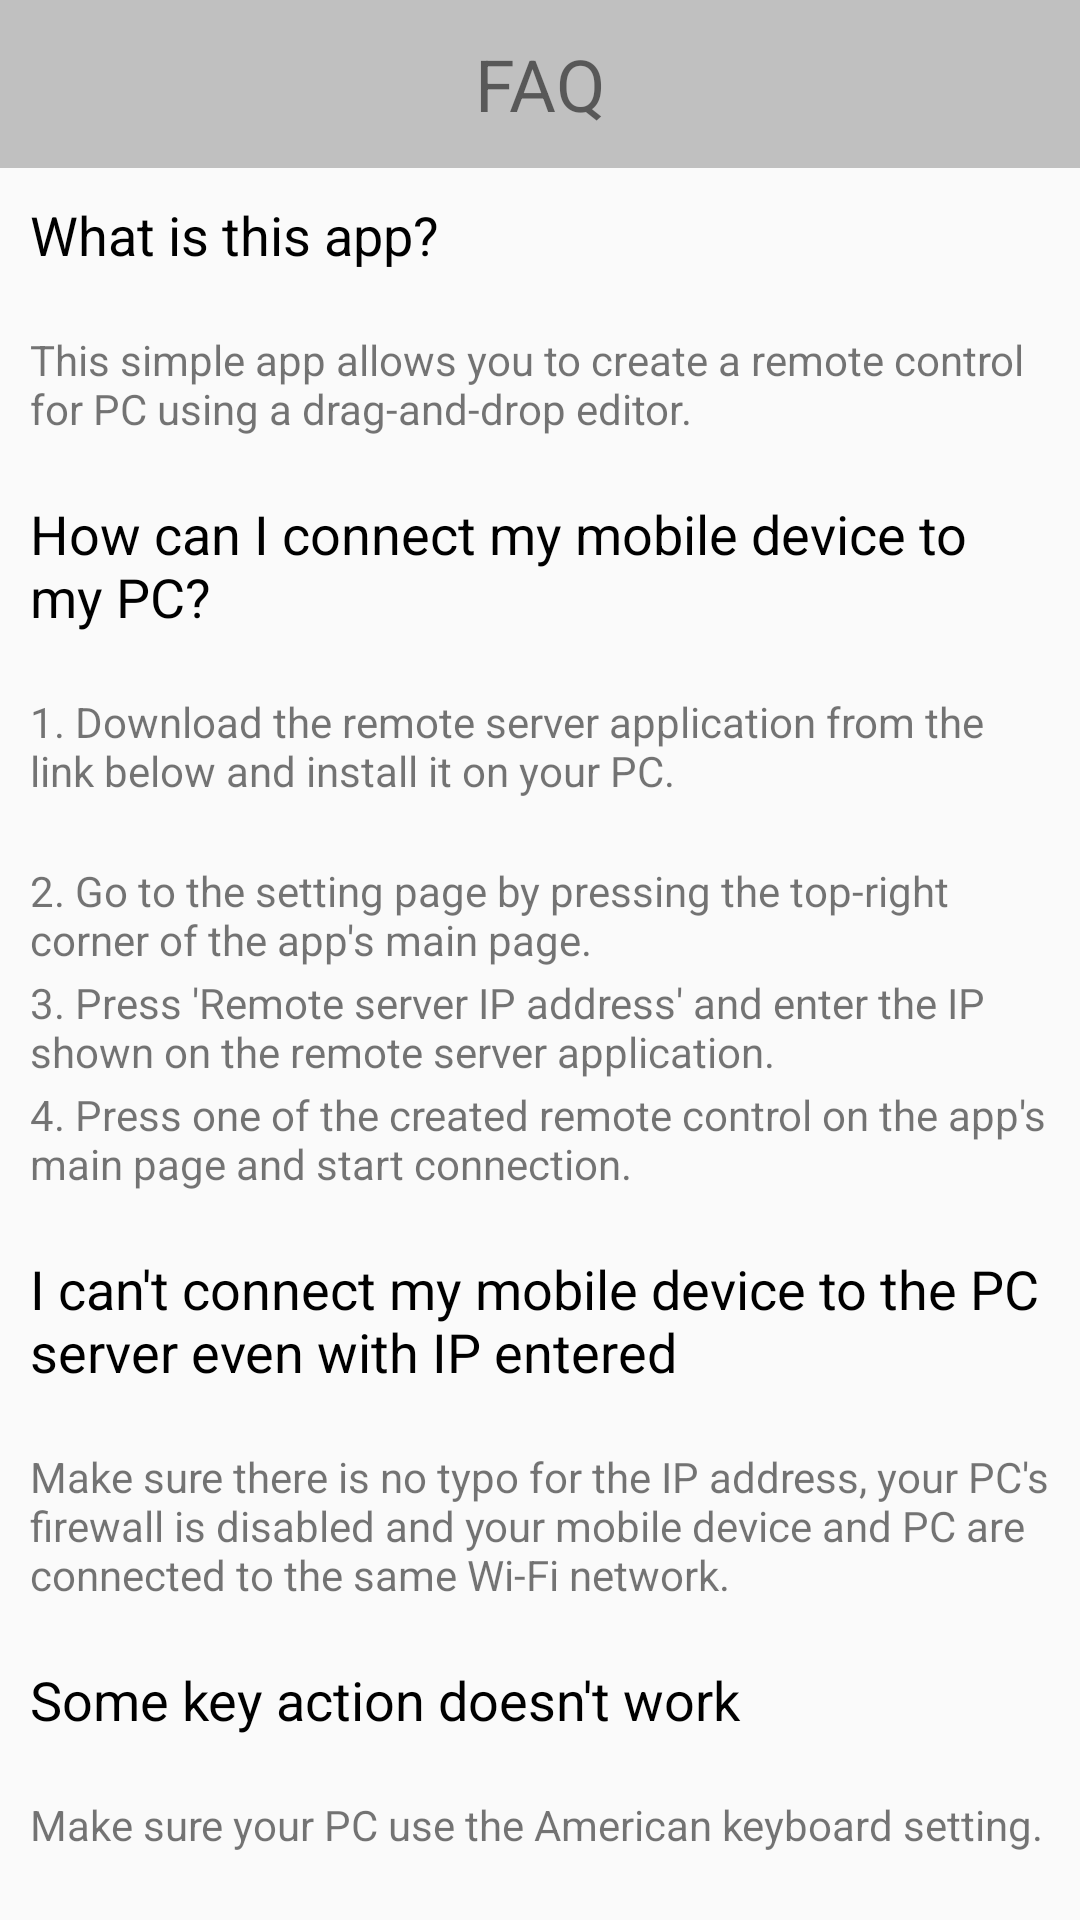

Here is an Android app screen rendered from its layout file. Give the layout XML and the strings, colors and styles it references.
<!-- AndroidManifest.xml: application theme AppTheme -->
<!-- res/layout/activity_help.xml -->
<?xml version="1.0" encoding="utf-8"?>
<LinearLayout
    xmlns:android="http://schemas.android.com/apk/res/android"
    xmlns:app="http://schemas.android.com/apk/res-auto"
    android:layout_width="match_parent"
    android:layout_height="match_parent"
    android:orientation="vertical">

    <android.support.v7.widget.Toolbar
        android:id="@+id/toolbar_help"
        android:layout_width="match_parent"
        android:layout_height="?attr/actionBarSize"
        android:background="@color/toolbar_background_color"
        android:contentInsetEnd="0dp"
        android:contentInsetLeft="0dp"
        android:contentInsetRight="0dp"
        android:contentInsetStart="0dp"
        app:contentInsetEnd="0dp"
        app:contentInsetLeft="0dp"
        app:contentInsetRight="0dp"
        app:contentInsetStart="0dp"
        app:layout_constraintEnd_toEndOf="parent"
        app:layout_constraintStart_toStartOf="parent"
        app:layout_constraintTop_toTopOf="parent">

        <TextView
            android:id="@+id/toolbar_title_help"
            android:layout_width="wrap_content"
            android:layout_height="wrap_content"
            android:layout_gravity="center"
            android:text="@string/toolbar_title_help_text"
            android:textSize="24sp" />

    </android.support.v7.widget.Toolbar>

    <ScrollView
        android:layout_width="wrap_content"
        android:layout_height="wrap_content">

        <LinearLayout
            android:layout_width="match_parent"
            android:layout_height="wrap_content"
            android:orientation="vertical">

            <TextView
                android:id="@+id/faq1_title"
                android:layout_width="match_parent"
                android:layout_height="wrap_content"
                android:padding="10dp"
                android:text="@string/faq1_title_text"
                android:textColor="@android:color/black"
                android:textSize="18sp" />

            <TextView
                android:id="@+id/faq1_summary"
                android:layout_width="match_parent"
                android:layout_height="wrap_content"
                android:padding="10dp"
                android:text="@string/faq1_summary_text"
                android:textSize="14sp" />

            <TextView
                android:id="@+id/faq2_title"
                android:layout_width="match_parent"
                android:layout_height="wrap_content"
                android:padding="10dp"
                android:text="@string/faq2_title_text"
                android:textColor="@android:color/black"
                android:textSize="18sp" />

            <TextView
                android:id="@+id/faq2_summary1"
                android:layout_width="match_parent"
                android:layout_height="wrap_content"
                android:paddingLeft="10dp"
                android:paddingRight="10dp"
                android:paddingTop="10dp"
                android:text="@string/faq2_summary1_text"
                android:textSize="14sp" />

            <TextView
                android:id="@+id/faq2_server_dl_link"
                android:layout_width="match_parent"
                android:layout_height="wrap_content"
                android:paddingLeft="10dp"
                android:paddingRight="10dp"
                android:textSize="14sp" />

            <TextView
                android:id="@+id/faq2_summary2"
                android:layout_width="match_parent"
                android:layout_height="wrap_content"
                android:paddingLeft="10dp"
                android:paddingRight="10dp"
                android:paddingTop="2dp"
                android:text="@string/faq2_summary2_text"
                android:textSize="14sp" />

            <TextView
                android:id="@+id/faq2_summary3"
                android:layout_width="match_parent"
                android:layout_height="wrap_content"
                android:paddingLeft="10dp"
                android:paddingRight="10dp"
                android:paddingTop="2dp"
                android:text="@string/faq2_summary3_text"
                android:textSize="14sp" />

            <TextView
                android:id="@+id/faq2_summary4"
                android:layout_width="match_parent"
                android:layout_height="wrap_content"
                android:paddingBottom="10dp"
                android:paddingLeft="10dp"
                android:paddingRight="10dp"
                android:paddingTop="2dp"
                android:text="@string/faq2_summary4_text"
                android:textSize="14sp" />

            <TextView
                android:id="@+id/faq3_title"
                android:layout_width="match_parent"
                android:layout_height="wrap_content"
                android:padding="10dp"
                android:text="@string/faq3_title_text"
                android:textColor="@android:color/black"
                android:textSize="18sp" />

            <TextView
                android:id="@+id/faq3_summary"
                android:layout_width="match_parent"
                android:layout_height="wrap_content"
                android:padding="10dp"
                android:text="@string/faq3_summary_text"
                android:textSize="14sp" />

            <TextView
                android:id="@+id/faq4_title"
                android:layout_width="match_parent"
                android:layout_height="wrap_content"
                android:padding="10dp"
                android:text="@string/faq4_title_text"
                android:textColor="@android:color/black"
                android:textSize="18sp" />

            <TextView
                android:id="@+id/faq4_summary"
                android:layout_width="match_parent"
                android:layout_height="wrap_content"
                android:padding="10dp"
                android:text="@string/faq4_summary_text"
                android:textSize="14sp" />

        </LinearLayout>

    </ScrollView>

</LinearLayout>
<!-- resources referenced by this layout -->
<resources>
  <color name="toolbar_background_color">#C0C0C0</color>
  <string name="faq1_summary_text">This simple app allows you to create a remote control for PC using a drag-and-drop editor.</string>
  <string name="faq1_title_text">What is this app?</string>
  <string name="faq2_summary1_text">1. Download the remote server application from the link below and install it on your PC.</string>
  <string name="faq2_summary2_text">2. Go to the setting page by pressing the top-right corner of the app\'s main page.</string>
  <string name="faq2_summary3_text">3. Press \'Remote server IP address\' and enter the IP shown on the remote server application.</string>
  <string name="faq2_summary4_text">4. Press one of the created remote control on the app\'s main page and start connection.</string>
  <string name="faq2_title_text">How can I connect my mobile device to my PC?</string>
  <string name="faq3_summary_text">Make sure there is no typo for the IP address, your PC\'s firewall is disabled and your mobile device and PC are connected to the same Wi-Fi network.</string>
  <string name="faq3_title_text">I can\'t connect my mobile device to the PC server even with IP entered</string>
  <string name="faq4_summary_text">Make sure your PC use the American keyboard setting.</string>
  <string name="faq4_title_text">Some key action doesn\'t work</string>
  <string name="toolbar_title_help_text">FAQ</string>
  <style name="AppTheme" parent="@style/Theme.AppCompat.Light.NoActionBar">
          <item name="preferenceTheme">@style/PreferenceThemeOverlay.v14.Material</item>
      </style>
</resources>
